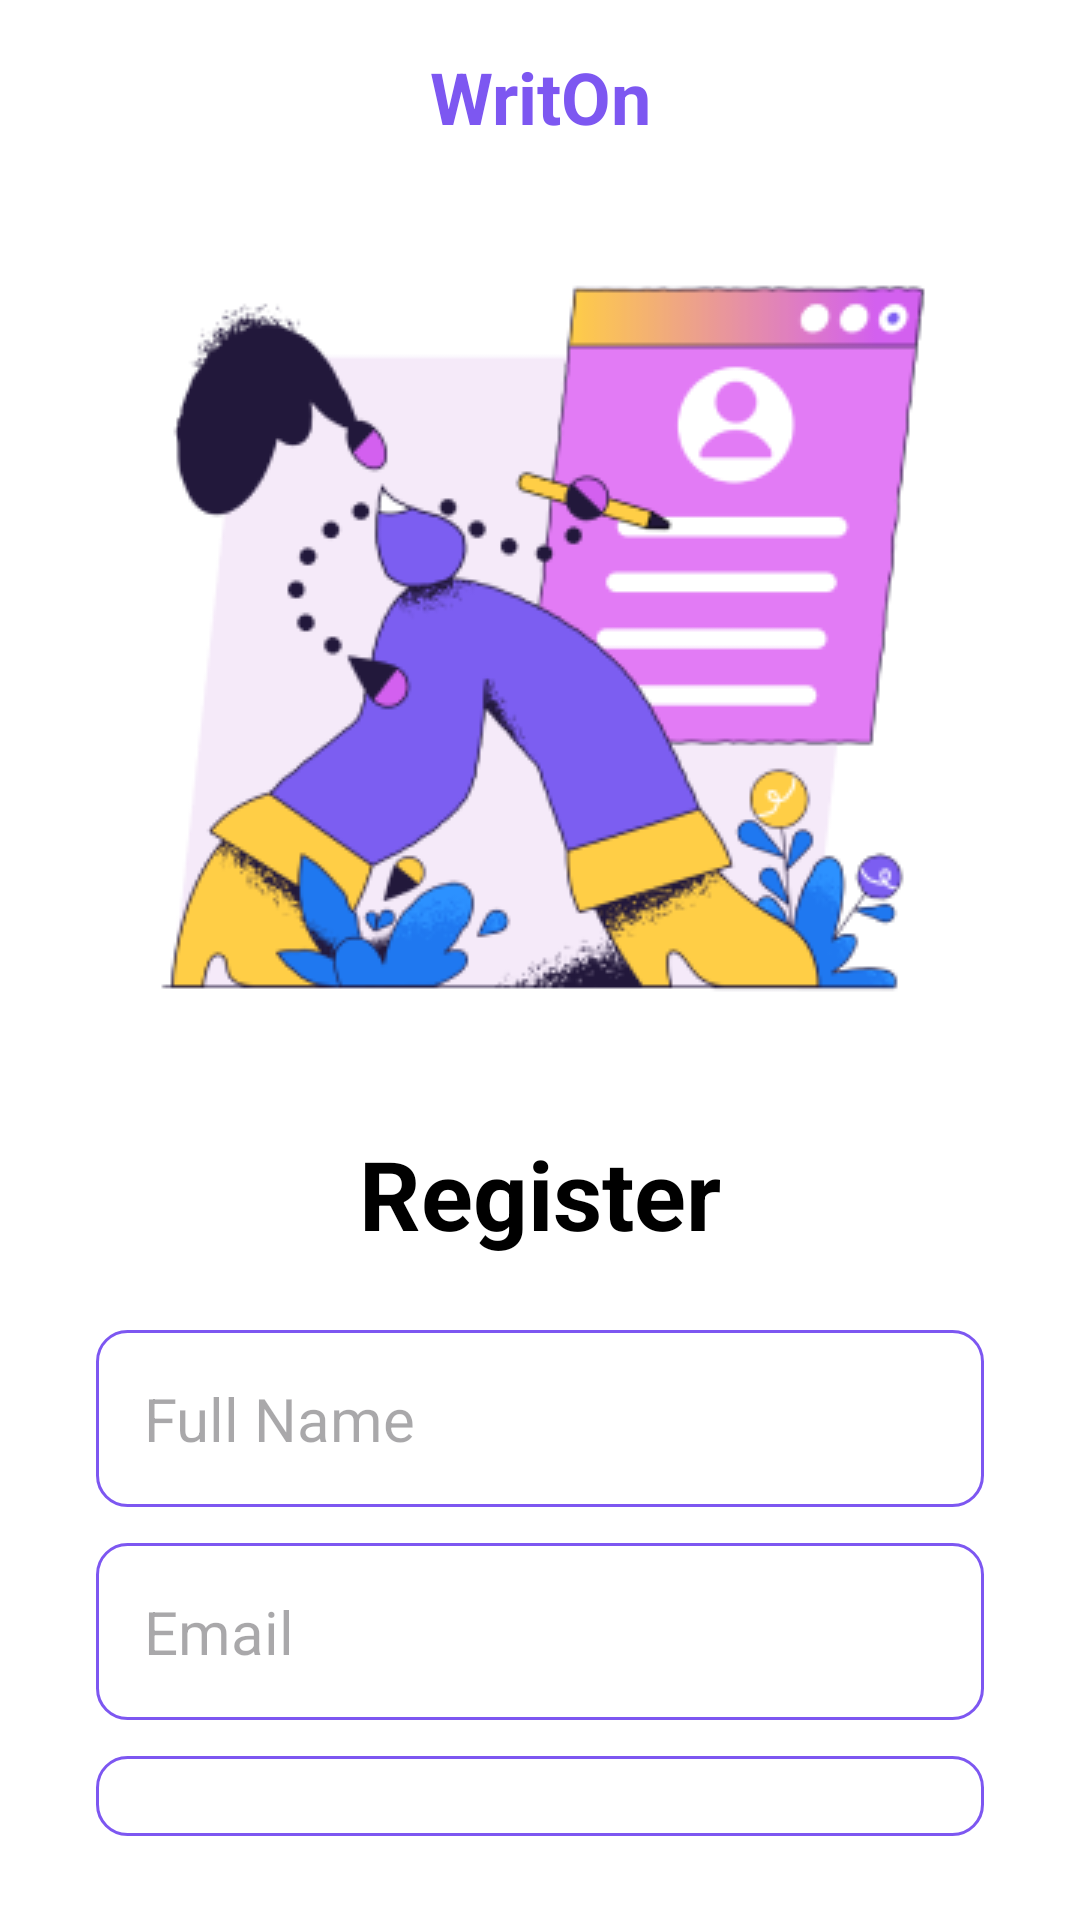

Here is an Android app screen rendered from its layout file. Give the layout XML and the strings, colors and styles it references.
<!-- AndroidManifest.xml: application theme Theme.NotesApp -->
<!-- res/layout/activity_create_account.xml -->
<?xml version="1.0" encoding="utf-8"?>
<RelativeLayout xmlns:android="http://schemas.android.com/apk/res/android"
    xmlns:app="http://schemas.android.com/apk/res-auto"
    xmlns:tools="http://schemas.android.com/tools"
    android:id="@+id/main"
    android:layout_width="match_parent"
    android:layout_height="match_parent"
    android:background="@color/white"
    tools:context=".CreateAccountActivity">
    <RelativeLayout
        android:layout_width="match_parent"
        android:layout_height="match_parent"
        android:layout_marginVertical="16dp"
        android:layout_marginHorizontal="32dp">

        <TextView
            android:layout_width="match_parent"
            android:layout_height="wrap_content"
            android:text="WritOn"
            android:gravity="center"
            android:textStyle="bold"
            android:id="@+id/title"
            android:textColor="@color/purple"
            android:textSize="24sp"/>

        <ImageView
            android:layout_width="264dp"
            android:layout_height="264dp"
            android:layout_centerHorizontal="true"
            android:layout_marginVertical="32dp"
            android:layout_below="@+id/title"
            android:id="@+id/sign_up_image"
            android:contentDescription="TODO"
            android:src="@drawable/signin"/>

        <LinearLayout
            android:layout_width="match_parent"
            android:layout_height="wrap_content"
            android:id="@+id/sign_up_text"
            android:layout_below="@+id/sign_up_image"
            android:orientation="vertical">

            <TextView
                android:layout_width="match_parent"
                android:layout_height="wrap_content"
                android:text="Register"
                android:textStyle="bold"
                android:textSize="32sp"
                android:textColor="@color/black"
                android:gravity="center"/>
        </LinearLayout>

        <LinearLayout
            android:layout_width="match_parent"
            android:layout_height="wrap_content"
            android:id="@+id/form"
            android:layout_below="@id/sign_up_text"
            android:layout_marginVertical="12dp"
            android:orientation="vertical">

            <EditText
                android:layout_width="match_parent"
                android:layout_height="wrap_content"
                android:id="@+id/et_name"
                android:inputType="textPersonName"
                android:hint="Full Name"
                android:textSize="20sp"
                android:textColor="@color/gray_dark"
                android:background="@drawable/rounded_corner"
                android:padding="16dp"
                android:layout_marginTop="12dp"/>

            <EditText
                android:layout_width="match_parent"
                android:layout_height="wrap_content"
                android:id="@+id/et_email"
                android:inputType="textEmailAddress"
                android:hint="Email"
                android:textSize="20sp"
                android:textColor="@color/gray_dark"
                android:background="@drawable/rounded_corner"
                android:padding="16dp"
                android:layout_marginTop="12dp"/>

            <EditText
                android:layout_width="match_parent"
                android:layout_height="wrap_content"
                android:id="@+id/et_password"
                android:inputType="textPassword"
                android:hint="Password"
                android:textSize="20sp"
                android:background="@drawable/rounded_corner"
                android:padding="16dp"
                android:layout_marginTop="12dp"/>

            <com.google.android.material.button.MaterialButton
                android:layout_width="match_parent"
                android:layout_height="64dp"
                android:id="@+id/create_account_btn"
                android:text="Sign Up"
                android:textColor="@color/white"
                android:layout_marginTop="12dp"
                android:textSize="16sp"/>

            <ProgressBar
                android:layout_width="24dp"
                android:layout_height="64dp"
                android:id="@+id/progress_bar"
                android:layout_gravity="center"
                android:visibility="gone"
                android:layout_marginTop="12dp"/>
        </LinearLayout>

        <LinearLayout
            android:layout_width="match_parent"
            android:layout_height="wrap_content"
            android:layout_below="@id/form"
            android:orientation="horizontal"
            android:layout_marginTop="32dp"
            android:gravity="center">

            <TextView
                android:layout_width="wrap_content"
                android:layout_height="wrap_content"
                android:text="Already have an account? "/>

            <TextView
                android:layout_width="wrap_content"
                android:layout_height="wrap_content"
                android:id="@+id/login_text_btn"
                android:textStyle="bold"
                android:textColor="@color/purple"
                android:text="Login"/>
        </LinearLayout>

    </RelativeLayout>



</RelativeLayout>
<!-- resources referenced by this layout -->
<resources>
  <color name="black">#FF000000</color>
  <color name="gray_dark">#606060</color>
  <color name="purple">#7D57F1</color>
  <color name="white">#FFFFFFFF</color>
  <!-- drawable rounded_corner (drawable) -->
  <?xml version="1.0" encoding="utf-8"?>
  <shape xmlns:android="http://schemas.android.com/apk/res/android"
      android:shape="rectangle">
      <corners android:radius="10dp"/>
      <stroke android:width="1dp" android:color="@color/purple"/>
  </shape>
  <!-- drawable signin: png bitmap (drawable, 35846 bytes) -->
  <style name="Theme.NotesApp" parent="Base.Theme.NotesApp" />
  <style name="Base.Theme.NotesApp" parent="Theme.Material3.DayNight.NoActionBar">
          
          
          <item name="colorPrimary">@color/purple</item>
          <item name="colorOnPrimary">@color/white</item>
          <item name="colorOnSecondary">@color/black</item>
  
  
          <item name="android:statusBarColor" tools:targetAPI="l">@color/purple</item>
      </style>
</resources>
